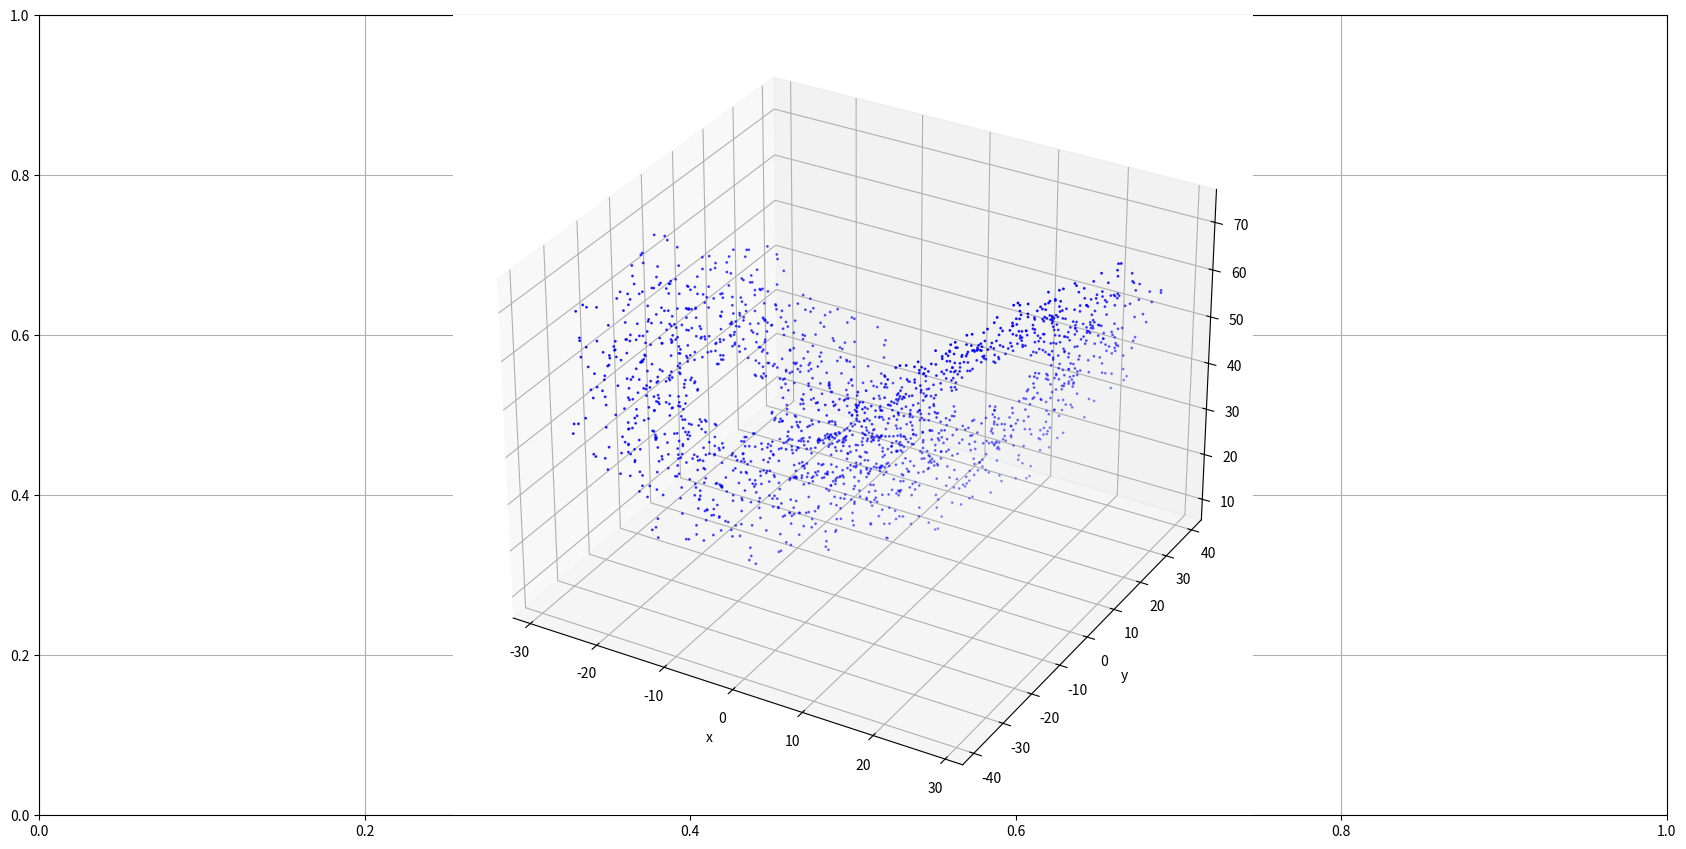

This figure's Python source:
import numpy as np 
from matplotlib import pyplot as plt
import math
from math import pi as PI
import matplotlib.ticker as tck

# matplotlib setup
fig = plt.figure()
fig.set_size_inches(21,10)
plt.subplots_adjust(bottom=0.1, top=0.9, wspace=0.4, hspace=0.6)
plt.grid(True)
axs = plt.axes(projection='3d')
# axs.set_xlim([40,-20])
# axs.set_ylim([-20,0])
# axs.set_zlim([40,80])
axs.set_xlabel('z')
axs.set_ylabel('y')
axs.set_xlabel('x')

# integration parameters
tolerance = 0.08#
h = 0.001

# initial state
stateVector = np.array([13,-12,52])

# physical parameters
# a = 0.398
# b = 2
# c = 4
a = 16
r = 45
b = 4

def F(stateVector,t):
	x = stateVector[0]
	y = stateVector[1]
	z = stateVector[2]
	
	#return np.array([-(y + z),x+a*y,b+z*(x - c)])
	return np.array([a*(y-x),r*x-y-x*z,x*y-b*z])
	

def RK4_step(stateVector,t,h):
	k1 = F(stateVector,t)
	k2 = F(stateVector+(h/2)*k1,t+(h/2))
	k3 = F(stateVector+(h/2)*k2,t+(h/2))
	k4 = F(stateVector+h*k3,t+h)

	return stateVector+(h/6)*(k1+2*k2+2*k3+k4)

adaptiveTimeRange = 100
fixedTime = np.arange(0.0, adaptiveTimeRange, h)
x = []
y = []
z = []

x.append(stateVector[0])
y.append(stateVector[1])
z.append(stateVector[2])

# fixed time step solution
for t in fixedTime:
	stateVector = RK4_step(stateVector,t,h)

	x.append(stateVector[0])
	y.append(stateVector[1])
	z.append(stateVector[2])

# axs.plot3D(x,y,z,'gray',markersize=0.1,color='orange')

t = 0
h = 0.001
stateVector = np.array([13,-12,52])
x = []
y = []
z = []

x.append(stateVector[0])
y.append(stateVector[1])
z.append(stateVector[2])

# adaptive time steps
while t <= adaptiveTimeRange:

	stateVectorHighPrecision = RK4_step(RK4_step(stateVector,t,h/2),t,h/2) # test steps
	stateVectorLowPrecision = RK4_step(stateVector,t,h)

	diff = np.linalg.norm(stateVectorHighPrecision-stateVectorLowPrecision) # euclidean distance

	h = h * ( abs(tolerance/diff) )**0.2 # formula for best h

	stateVector = RK4_step(stateVector,t,h)

	x.append(stateVector[0])
	y.append(stateVector[1])
	z.append(stateVector[2])

	t+= h

# axs.plot3D(x,y,z,markersize=0.01,color='blue')
axs.scatter3D(x,y,z,s=1,color='blue')


plt.show()